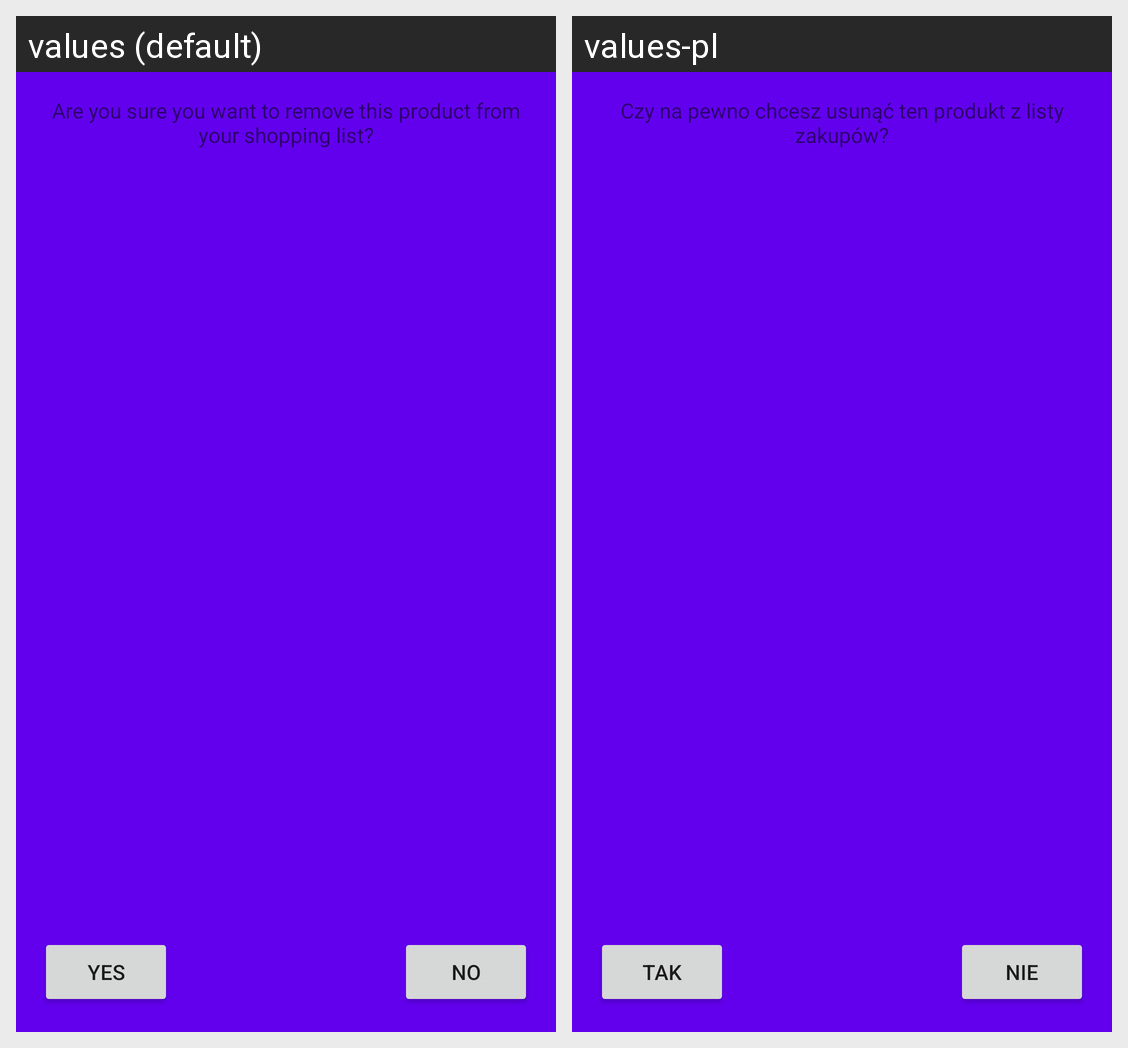

Strings drawn on this Android screen and how each of the app's shown locales translates them:
Android screen res/layout/activity_popup_remove.xml rendered under 2 locales, left to right: values (default), values-pl. Device: Nexus 5 (rendered at 1080×1920; each locale shown at half size, 540×960, under a caption strip naming it); theme AppTheme.
Strings drawn on this screen, with the default value and each locale's value (text and hints the layout hard-codes, and strings that could not be matched under every locale, appear in the picture but are not listed):

want_to_remove
  values: Are you sure you want to remove this product from your shopping list?
  values-pl: Czy na pewno chcesz usunąć ten produkt z listy zakupów?

yes
  values: Yes
  values-pl: Tak

no
  values: No
  values-pl: Nie
